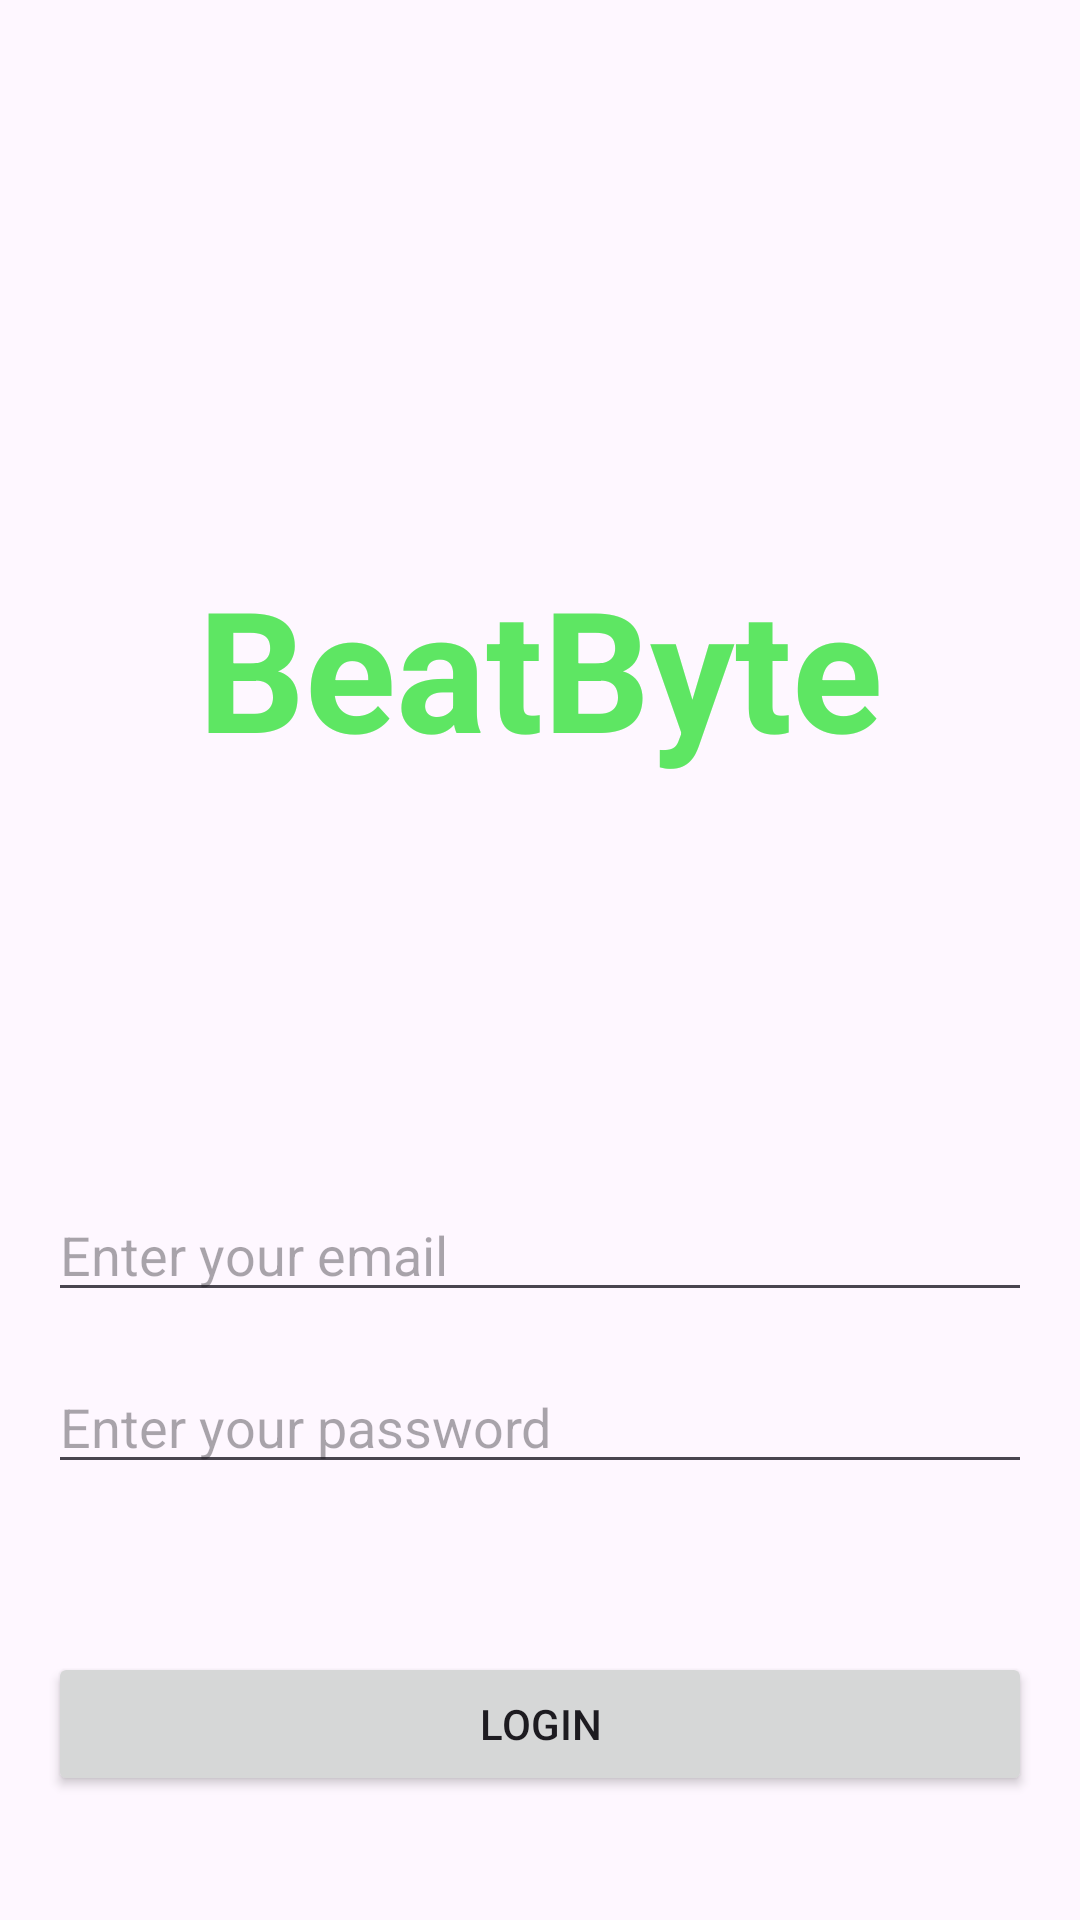

The Android layout XML behind this screen, and the referenced resources:
<!-- AndroidManifest.xml: application theme Theme.BeatByte -->
<!-- res/layout/login_fragment.xml -->
<?xml version="1.0" encoding="utf-8"?>
<androidx.constraintlayout.widget.ConstraintLayout xmlns:android="http://schemas.android.com/apk/res/android"
    xmlns:app="http://schemas.android.com/apk/res-auto"
    xmlns:tools="http://schemas.android.com/tools"
    android:layout_width="match_parent"
    android:layout_height="match_parent"
    tools:context=".login.LoginFragment">

    <EditText
        android:id="@+id/editTextTextEmailAddress"
        android:layout_width="0dp"
        android:layout_height="wrap_content"
        android:layout_marginStart="16dp"
        android:layout_marginTop="396dp"
        android:layout_marginEnd="16dp"
        android:ems="10"
        android:hint="Enter your email"
        android:inputType="textEmailAddress"
        app:layout_constraintEnd_toEndOf="parent"
        app:layout_constraintHorizontal_bias="0.0"
        app:layout_constraintStart_toStartOf="parent"
        app:layout_constraintTop_toTopOf="parent" />

    <EditText
        android:id="@+id/editTextTextPassword"
        android:layout_width="0dp"
        android:layout_height="wrap_content"
        android:layout_marginStart="16dp"
        android:layout_marginTop="16dp"
        android:layout_marginEnd="16dp"
        android:ems="10"
        android:hint="Enter your password"
        android:inputType="textPassword"
        app:layout_constraintEnd_toEndOf="parent"
        app:layout_constraintHorizontal_bias="0.0"
        app:layout_constraintStart_toStartOf="parent"
        app:layout_constraintTop_toBottomOf="@+id/editTextTextEmailAddress" />

    <Button
        android:id="@+id/button"
        android:layout_width="0dp"
        android:layout_height="wrap_content"
        android:layout_marginStart="16dp"
        android:layout_marginTop="56dp"
        android:layout_marginEnd="16dp"
        android:text="Login"
        app:layout_constraintBottom_toBottomOf="parent"
        app:layout_constraintEnd_toEndOf="parent"
        app:layout_constraintHorizontal_bias="0.0"
        app:layout_constraintStart_toStartOf="parent"
        app:layout_constraintTop_toBottomOf="@+id/editTextTextPassword"
        app:layout_constraintVertical_bias="0.0" />

    <TextView
        android:id="@+id/textView"
        android:layout_width="0dp"
        android:layout_height="wrap_content"
        android:layout_marginStart="16dp"
        android:layout_marginEnd="16dp"
        android:gravity="center"
        android:text="BeatByte"
        android:textAppearance="@style/TextAppearance.AppCompat.Display3"
        android:textColor="#5EE663"
        android:textStyle="bold"
        app:layout_constraintBottom_toTopOf="@+id/editTextTextEmailAddress"
        app:layout_constraintEnd_toEndOf="parent"
        app:layout_constraintHorizontal_bias="0.0"
        app:layout_constraintStart_toStartOf="parent"
        app:layout_constraintTop_toTopOf="parent"
        app:layout_constraintVertical_bias="0.576" />

</androidx.constraintlayout.widget.ConstraintLayout>
<!-- resources referenced by this layout -->
<resources>
  <style name="Theme.BeatByte" parent="Base.Theme.BeatByte" />
  <style name="Base.Theme.BeatByte" parent="Theme.Material3.DayNight.NoActionBar">
          
          
      </style>
</resources>
